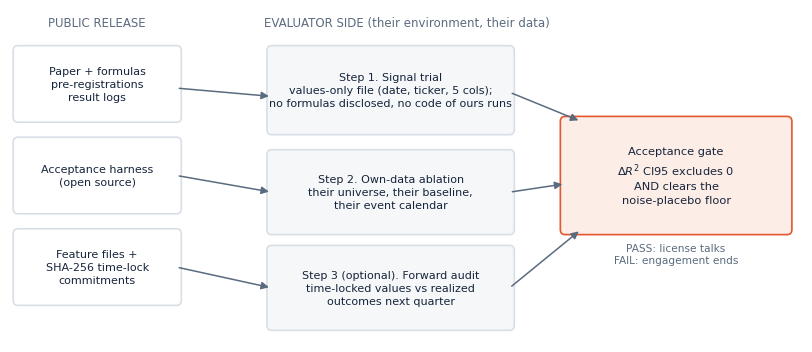

Here is the Python script that generated this plot:
"""Figura 4: el proceso de verificacion y sus piezas."""
import matplotlib
matplotlib.use("Agg")
import matplotlib.pyplot as plt
from matplotlib.patches import FancyBboxPatch, FancyArrowPatch
INK="#16243B"; MUT="#5B6B7F"; OM="#E4572E"; LINE="#D9DFE6"; PAP="#F5F7F9"
plt.rcParams.update({"font.family":"DejaVu Sans","font.size":9,"text.color":INK})
fig, ax = plt.subplots(figsize=(8.2, 3.6))
ax.axis("off"); ax.set_xlim(0,100); ax.set_ylim(0,40)
def caja(x,y,w,h,t,fc="#FFF",ec=LINE,fs=8.0,tc=INK,lw=1.2):
    ax.add_patch(FancyBboxPatch((x,y),w,h,boxstyle="round,pad=0.6",fc=fc,ec=ec,lw=lw))
    ax.text(x+w/2,y+h/2,t,ha="center",va="center",fontsize=fs,color=tc,linespacing=1.4)
def fl(x1,y1,x2,y2,txt=None):
    ax.add_patch(FancyArrowPatch((x1,y1),(x2,y2),arrowstyle="-|>",mutation_scale=11,color=MUT,lw=1.1))
    if txt: ax.text((x1+x2)/2,(y1+y2)/2+1.6,txt,ha="center",fontsize=7.2,color=MUT)
# columna publica
ax.text(11,38,"PUBLIC RELEASE",fontsize=8.5,ha="center",color=MUT)
caja(1,27,20,8,"Paper + formulas\npre-registrations\nresult logs")
caja(1,16,20,8,"Acceptance harness\n(open source)")
caja(1,5,20,8,"Feature files +\nSHA-256 time-lock\ncommitments")
# columna evaluador
ax.text(50,38,"EVALUATOR SIDE (their environment, their data)",fontsize=8.5,ha="center",color=MUT)
caja(33,25.5,30,9.5,"Step 1. Signal trial\nvalues-only file (date, ticker, 5 cols);\nno formulas disclosed, no code of ours runs",fc=PAP)
caja(33,13.5,30,9,"Step 2. Own-data ablation\ntheir universe, their baseline,\ntheir event calendar",fc=PAP)
caja(33,2,30,9,"Step 3 (optional). Forward audit\ntime-locked values vs realized\noutcomes next quarter",fc=PAP)
# gate
caja(70,13.5,28,13,"Acceptance gate\n$\\Delta R^2$ CI95 excludes 0\nAND clears the\nnoise-placebo floor",fc="#FDEDE7",ec=OM,fs=8.2)
ax.text(84,9.5,"PASS: license talks\nFAIL: engagement ends",ha="center",fontsize=7.6,color=MUT)
fl(21,30.5,33,29.5); fl(21,20,33,18); fl(21,9,33,6.5)
fl(63,30,72,26.5); fl(63,18,70,19); fl(63,6.5,72,13.5)
fig.tight_layout(); fig.savefig("fig4_process.png",dpi=200,bbox_inches="tight")
print("fig4 ok")
